Run: headless pygame with SDL's dummy video driver; simulated clock (each Clock.tick advances the game by its frame time, no real sleeping); random seed 0; keys injected as events and as key.get_pressed() state; no mouse input.
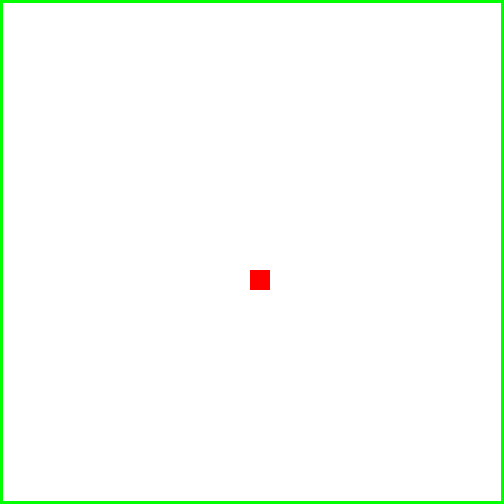
Frame 1 of 4 · flips 1–60 · no input
Frame 2 of 4 · flips 61–180 · tapped SPACE, RETURN · held RIGHT (→), D · screen unchanged from frame 1, image omitted
Frame 3 of 4 · flips 181–300 · held DOWN (↓), S · screen unchanged from frame 2, image omitted
Frame 4 of 4 · flips 301–420 · held LEFT (←), A, UP (↑), W · screen unchanged from frame 3, image omitted

The pygame program that drew these frames:

#!/usr/bin/env python3
import random
from enum import Enum

import pygame

# PyGame Initializations
pygame.init()
pygame.mixer.init(22050, -8, 16, 65536 )
pygame.display.set_caption("PySnake")
size = (504, 504)
screen = pygame.display.set_mode(size)
clock = pygame.time.Clock()

BLACK = (0, 0, 0)
WHITE = (255, 255, 255)
GREEN = (0, 255, 0)
RED = (255, 0, 0)
YELLOW = (255,255,0)
BLUE = (66, 71, 235)
ORANGE = (247, 165, 0)
LIME = (0, 247, 66)
PURPLE = (155, 46, 201)
TEAL = (0,128,128)
DARK_BLUE = (3, 86, 252)

block_size = 20
class Directions(Enum):
    UP = 0
    RIGHT = 1
    DOWN = 2
    LEFT = 3

class Fruit:
    def __init__(self):
        self.x = random.randint(1,(size[1]-4)/block_size-1)*block_size
        self.y = random.randint(1,(size[1]-4)/block_size-1)*block_size

class Snake:
    def __init__(self):
        self.x = ((size[1]-4)/2)-10
        self.y = self.x
        self.dir = Directions.UP
    
    
    def move(self):
        print('here')
        if self.dir == Directions.UP:
            self.y -= 20
        elif self.dir == Directions.RIGHT:
            self.x += 20
        elif self.dir == Directions.DOWN:
            self.y += 20
        elif self.dir == Directions.LEFT:
            self.x -= 20

def check_collisions(fruit, snake):
    if snake.x == fruit.x and snake.y == fruit.y:
        fruit = Fruit()
    return fruit

def draw_chars(fruit, snake):
    pygame.draw.rect(screen, RED, [fruit.x-10,fruit.y-10,20,20])
    pygame.draw.rect(screen, GREEN, [snake.x-10,snake.y-10,20,20])

def main():
    fruit = Fruit()
    snake = Snake()
    done = False
    prev_time = 0
    while not done:
        for event in pygame.event.get():
            if event.type == pygame.QUIT:
                done = True
            elif event.type == pygame.KEYDOWN:
                if event.key == pygame.K_a:
                    snake.dir = Directions.LEFT
                elif event.key == pygame.K_d:
                    snake.dir = Directions.RIGHT
                elif event.key == pygame.K_w:
                    snake.dir = Directions.UP
                elif event.key == pygame.K_s:
                    snake.dir = Directions.DOWN
        screen.fill(WHITE)
        pygame.draw.rect(screen, GREEN, [0,0,size[0],size[1]])
        pygame.draw.rect(screen, WHITE, [3,3,size[0]-6,size[1]-6])
        draw_chars(fruit, snake)
        clock.tick(30)
        if pygame.time.get_ticks() - prev_time > 120:
            snake.move()
            fruit = check_collisions(fruit,snake)
            prev_time = pygame.time.get_ticks()
        pygame.display.flip()

if __name__ == "__main__":
    main()
